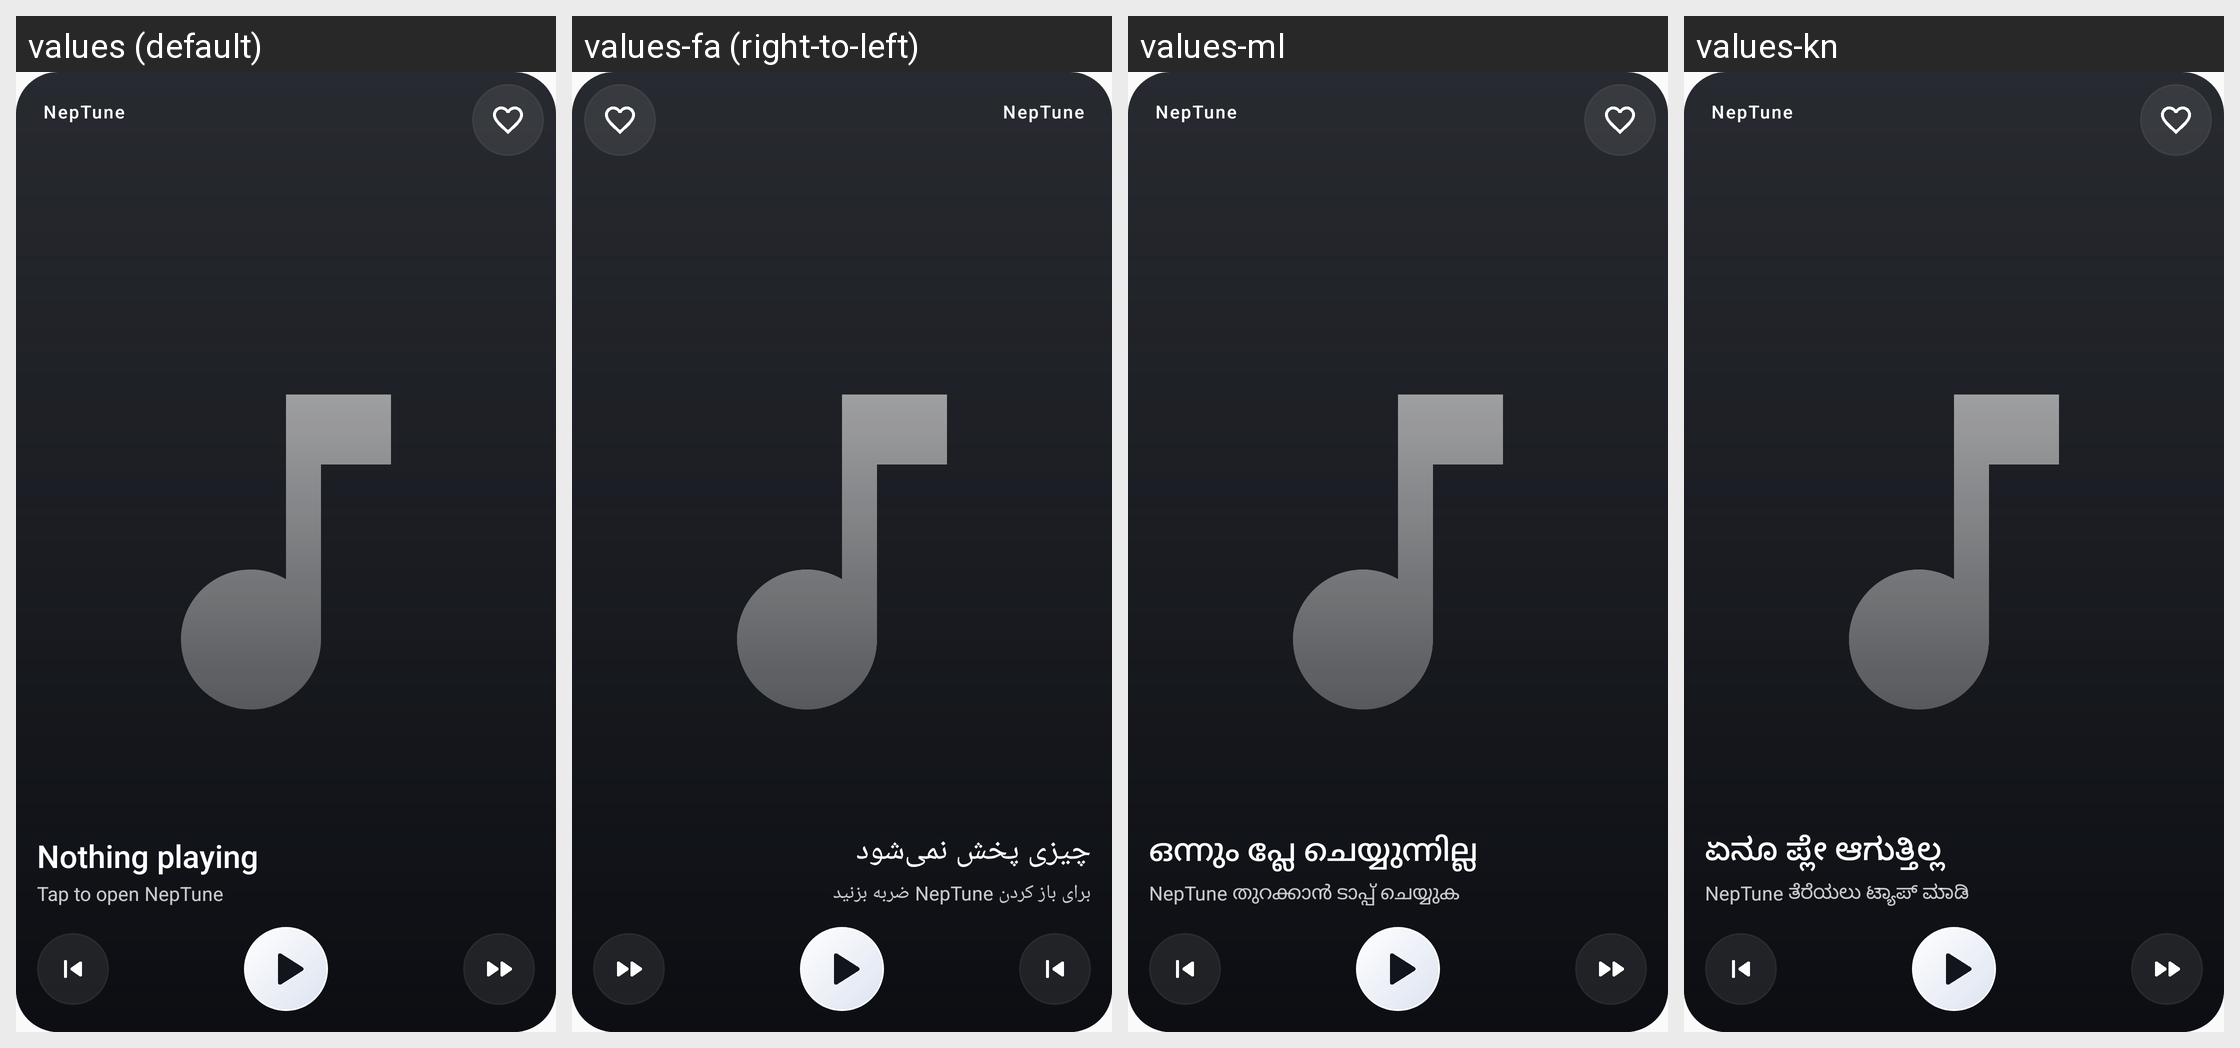

Locale-by-locale string values for the Android screen shown in this grid:
Android screen res/layout/widget_album_art.xml rendered under 4 locales, left to right: values (default), values-fa (right-to-left), values-ml, values-kn. Device: Nexus 5 (rendered at 1080×1920; each locale shown at half size, 540×960, under a caption strip naming it); theme Theme.OpenTune.
Other locales in the repository, not shown: values-ar, values-bn, values-cs, values-de, values-el, values-es, values-fr, values-gu, values-hi, values-hu, values-id, values-it, values-ja, values-ko, values-mr, values-ms, values-nl, values-pa, values-pl, values-pt, values-ro, values-ru, values-sv, values-ta, values-te, values-th, values-tr, values-uk, values-ur, values-vi, values-zh-rCN, values-zh-rTW.
Strings drawn on this screen, with the default value and each locale's value (text and hints the layout hard-codes, and strings that could not be matched under every locale, appear in the picture but are not listed):

app_name
  values: NepTune
  values-fa: NepTune  [not translated; the default value is used]
  values-ml: NepTune  [not translated; the default value is used]
  values-kn: NepTune  [not translated; the default value is used]

widget_nothing_playing
  values: Nothing playing
  values-fa: چیزی پخش نمی‌شود
  values-ml: ഒന്നും പ്ലേ ചെയ്യുന്നില്ല
  values-kn: ಏನೂ ಪ್ಲೇ ಆಗುತ್ತಿಲ್ಲ

widget_open
  values: Tap to open NepTune
  values-fa: برای باز کردن NepTune ضربه بزنید
  values-ml: NepTune തുറക്കാൻ ടാപ്പ് ചെയ്യുക
  values-kn: NepTune ತೆರೆಯಲು ಟ್ಯಾಪ್ ಮಾಡಿ
